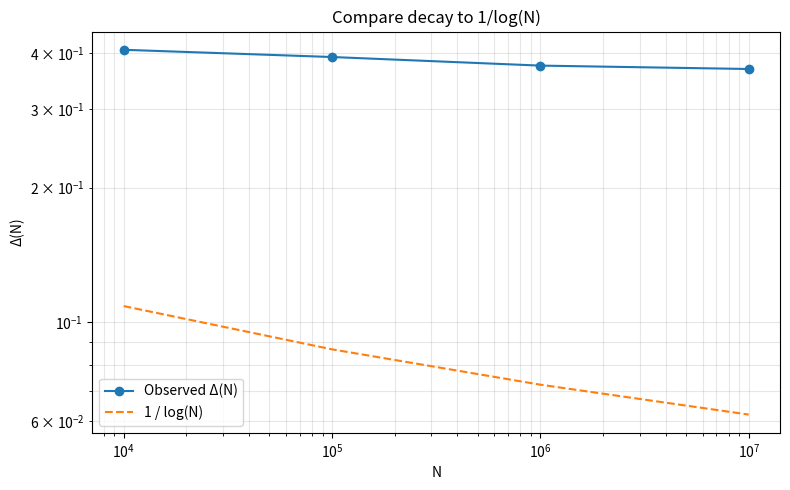

Write the Python code that produced this figure.
import numpy as np
import matplotlib.pyplot as plt

N = np.array([1e4, 1e5, 1e6, 1e7])
P = np.array([59.28, 60.77, 62.47, 63.12]) / 100.0
delta = 1 - P

log_model = 1 / np.log(N)

plt.figure(figsize=(8, 5))

plt.plot(N, delta, marker="o", label="Observed Δ(N)")
plt.plot(N, log_model, linestyle="--", label="1 / log(N)")

plt.xscale("log")
plt.yscale("log")

plt.xlabel("N")
plt.ylabel("Δ(N)")
plt.title("Compare decay to 1/log(N)")

plt.legend()
plt.grid(True, which="both", alpha=0.3)

plt.tight_layout()
plt.savefig("compare_log_model.png", dpi=200)

print("Saved: compare_log_model.png")
